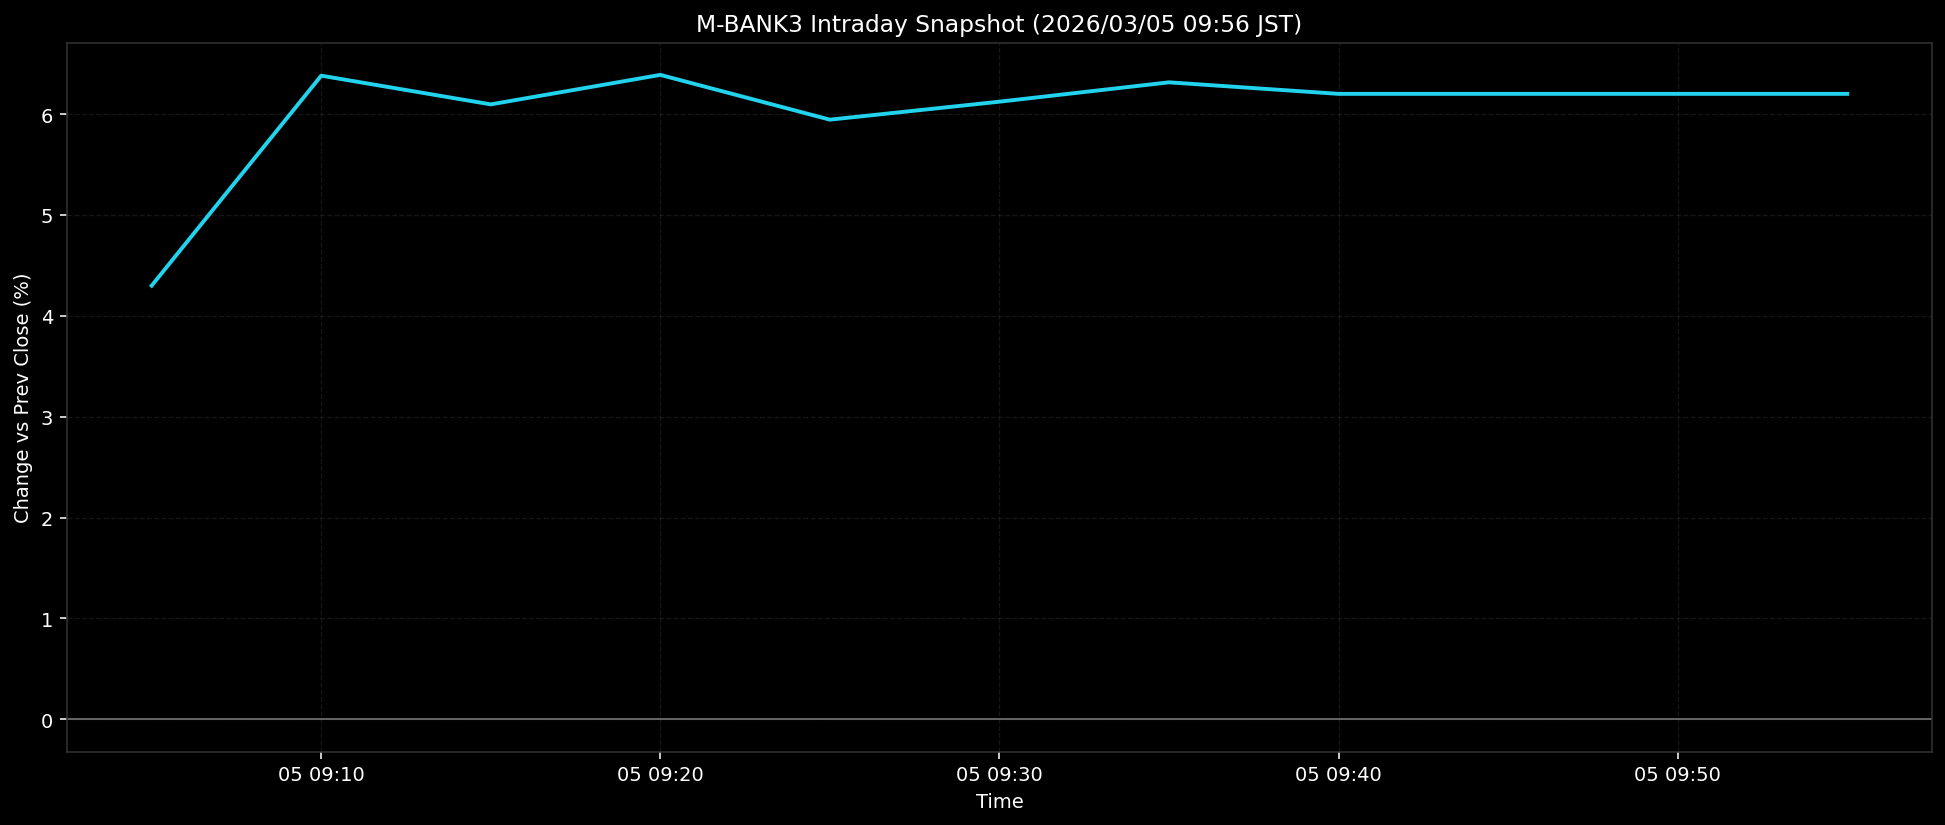

The data file committed next to this chart (first rows):
ts, pct
2026-03-05T09:05:00+0900, 4.299
2026-03-05T09:10:00+0900, 6.38
2026-03-05T09:15:00+0900, 6.096
2026-03-05T09:20:00+0900, 6.388
2026-03-05T09:25:00+0900, 5.944
2026-03-05T09:30:00+0900, 6.123
2026-03-05T09:35:00+0900, 6.314
2026-03-05T09:40:00+0900, 6.2
2026-03-05T09:45:00+0900, 6.2
2026-03-05T09:50:00+0900, 6.2
2026-03-05T09:55:00+0900, 6.2
